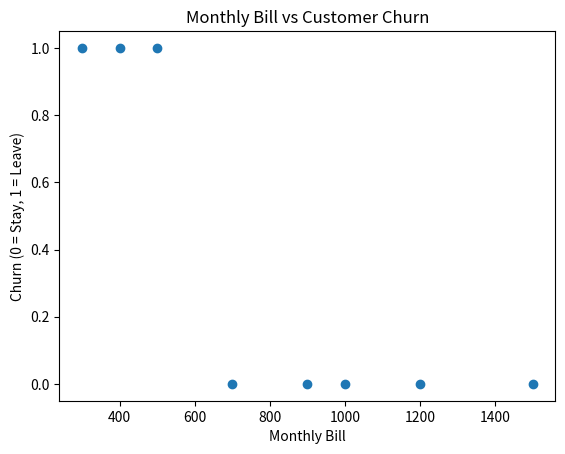
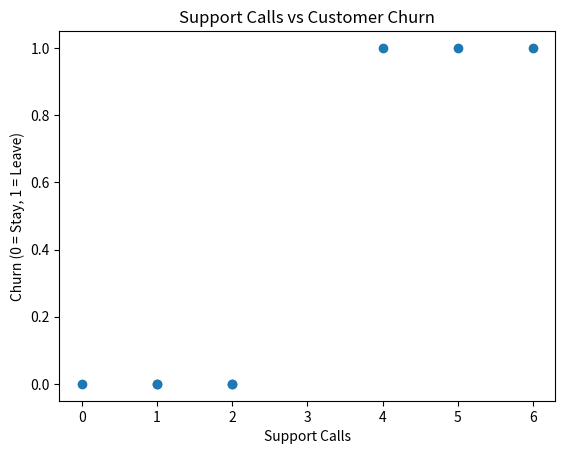
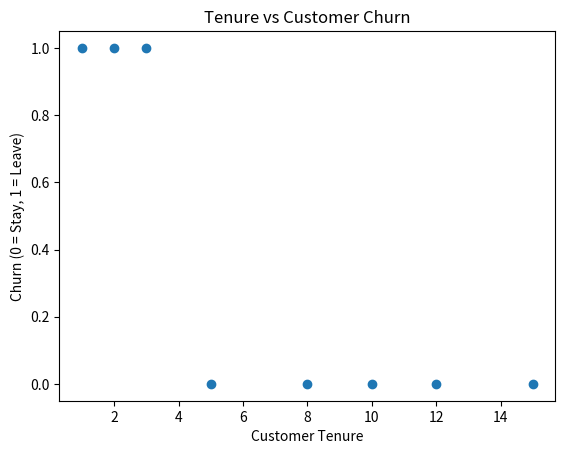

Python code for these plots, in order:
# Project 5
# Customer Churn Prediction

import pandas as pd
import matplotlib.pyplot as plt


# Dataset

data = {
    "Monthly_Bill": [500, 700, 300, 1000, 1200, 400, 900, 1500],
    "Tenure": [2, 5, 1, 10, 12, 3, 8, 15],
    "Support_Calls": [5, 2, 6, 1, 0, 4, 2, 1],
    "Churn": [1, 0, 1, 0, 0, 1, 0, 0]
}

df = pd.DataFrame(data)

print("Dataset Loaded Successfully ✅\n")
print(df)


# 📊 Visualization 1: Monthly Bill vs Churn

plt.scatter(df["Monthly_Bill"], df["Churn"])

plt.xlabel("Monthly Bill")
plt.ylabel("Churn (0 = Stay, 1 = Leave)")
plt.title("Monthly Bill vs Customer Churn")

plt.show()


# 📊 Visualization 2: Support Calls vs Churn

plt.scatter(df["Support_Calls"], df["Churn"])

plt.xlabel("Support Calls")
plt.ylabel("Churn (0 = Stay, 1 = Leave)")
plt.title("Support Calls vs Customer Churn")

plt.show()


# 📊 Visualization 3: Tenure vs Churn

plt.scatter(df["Tenure"], df["Churn"])

plt.xlabel("Customer Tenure")
plt.ylabel("Churn (0 = Stay, 1 = Leave)")
plt.title("Tenure vs Customer Churn")

plt.show()
